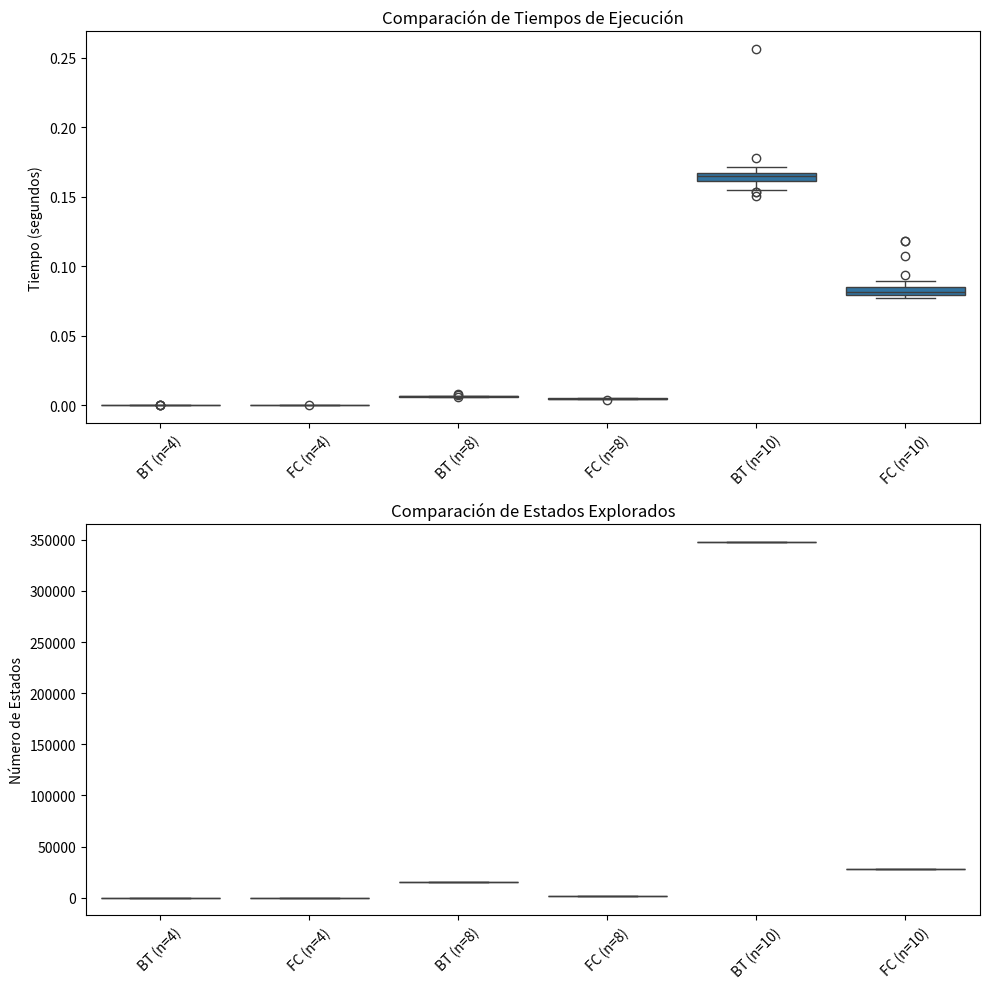

The script that saved this image:
import time
from typing import List, Set, Dict
import matplotlib.pyplot as plt
import seaborn as sns
from collections import defaultdict
import pandas as pd

class NQueensSolver:
    def __init__(self, n: int):
        self.n = n
        self.solutions = []
        self.states_explored = 0
    
    def solve_backtracking(self) -> List[List[int]]:
        self.solutions = []
        self.states_explored = 0
        board = [-1] * self.n
        
        def is_safe_backtracking(board: List[int], row: int, col: int) -> bool:
            for i in range(row):
                if (board[i] == col or 
                    board[i] - i == col - row or 
                    board[i] + i == col + row):
                    return False
            return True
        
        def backtrack(row: int):
            states = 0
            
            if row == self.n:
                self.solutions.append(board[:])
                return states
            
            for col in range(self.n):
                states += 1 
                
                if is_safe_backtracking(board, row, col):
                    board[row] = col
                    states += backtrack(row + 1)  
                    board[row] = -1
            
            return states
        
        self.states_explored = backtrack(0) 
        return self.solutions

    def solve_forward_checking(self) -> List[List[int]]:
        self.solutions = []
        self.states_explored = 0
        
        def initialize_domains() -> List[Set[int]]:
            return [set(range(self.n)) for _ in range(self.n)]
        
        def update_domains(domains: List[Set[int]], row: int, col: int) -> Dict[int, Set[int]]:
            removed = defaultdict(set)
            for future_row in range(row + 1, self.n):                
                if col in domains[future_row]:
                    domains[future_row].remove(col)
                    removed[future_row].add(col)
                
                left_diag = col - (future_row - row)
                if left_diag >= 0 and left_diag in domains[future_row]:
                    domains[future_row].remove(left_diag)
                    removed[future_row].add(left_diag)
                
                right_diag = col + (future_row - row)
                if right_diag < self.n and right_diag in domains[future_row]:
                    domains[future_row].remove(right_diag)
                    removed[future_row].add(right_diag)
            
            return removed
        
        def restore_domains(domains: List[Set[int]], removed: Dict[int, Set[int]]):
            for row, cols in removed.items():
                domains[row].update(cols)
        
        def forward_check(row: int, board: List[int], domains: List[Set[int]]):
            states = 0
            
            if row == self.n:
                self.solutions.append(board[:])
                return states
            
            for col in list(domains[row]):
                states += 1 
                
                board[row] = col
                removed = update_domains(domains, row, col)
                
                if all(len(domains[i]) > 0 for i in range(row + 1, self.n)):
                    states += forward_check(row + 1, board, domains) 
                
                restore_domains(domains, removed)
                board[row] = -1
            
            return states
        
        board = [-1] * self.n
        domains = initialize_domains()
        self.states_explored = forward_check(0, board, domains) 
        return self.solutions

def run_experiment(n: int, num_runs: int = 30):
    results = []
    
    for run in range(num_runs):
        # Create a new solver instance for each run
        bt_solver = NQueensSolver(n)
        fc_solver = NQueensSolver(n)
        
        # Backtracking
        start_time = time.time()
        bt_solver.solve_backtracking()
        end_time = time.time()
        bt_time = end_time - start_time
        bt_states = bt_solver.states_explored
        
        # Forward Checking
        start_time = time.time()
        fc_solver.solve_forward_checking()
        end_time = time.time()
        fc_time = end_time - start_time
        fc_states = fc_solver.states_explored
        
        results.append({
            'n': n,
            'run': run + 1,
            'backtracking_time': bt_time,
            'backtracking_states': bt_states,
            'forward_checking_time': fc_time,
            'forward_checking_states': fc_states
        })
    
    return results

def plot_results(all_results):
    # Convertir resultados a DataFrame
    df = pd.DataFrame(all_results)
    
    # Crear figura para los boxplots
    plt.figure(figsize=(10, 10))
    
    # Boxplot de tiempos
    plt.subplot(211)
    data_times = []
    labels_times = []
    for n in df['n'].unique():
        n_results = df[df['n'] == n]
        data_times.extend(n_results['backtracking_time'])
        data_times.extend(n_results['forward_checking_time'])
        labels_times.extend([f'BT (n={n})'] * len(n_results))
        labels_times.extend([f'FC (n={n})'] * len(n_results))
    
    sns.boxplot(x=labels_times, y=data_times)
    plt.title('Comparación de Tiempos de Ejecución')
    plt.ylabel('Tiempo (segundos)')
    plt.xticks(rotation=45)
    
    # Boxplot de estados
    plt.subplot(212)
    data_states = []
    labels_states = []
    for n in df['n'].unique():
        n_results = df[df['n'] == n]
        data_states.extend(n_results['backtracking_states'])
        data_states.extend(n_results['forward_checking_states'])
        labels_states.extend([f'BT (n={n})'] * len(n_results))
        labels_states.extend([f'FC (n={n})'] * len(n_results))
    
    sns.boxplot(x=labels_states, y=data_states)
    plt.title('Comparación de Estados Explorados')
    plt.ylabel('Número de Estados')
    plt.xticks(rotation=45)
    
    plt.tight_layout()
    plt.show()

def save_results_to_csv(results):
    # Convertir resultados a DataFrame
    df = pd.DataFrame(results)
    
    # Crear nombre de archivo con timestamp
    filename = 'tp6-Nreinas.csv'
    
    # Guardar resultados
    df.to_csv(filename, index=False)
    print(f"Resultados guardados en: {filename}")
    
    # Calcular y mostrar estadísticas
    # print("\nEstadísticas por tamaño de tablero:")
    # for n in df['n'].unique():
    #     n_results = df[df['n'] == n]
    #     print(f"\nResultados para n={n}:")
    #     print("Backtracking:")
    #     print(f"  Media tiempo: {n_results['backtracking_time'].mean():.6f} segundos")
    #     print(f"  Desv. Est. tiempo: {n_results['backtracking_time'].std():.6f} segundos")
    #     print(f"  Media estados: {n_results['backtracking_states'].mean():.2f}")
    #     print(f"  Desv. Est. estados: {n_results['backtracking_states'].std():.2f}")
        
    #     print("Forward Checking:")
    #     print(f"  Media tiempo: {n_results['forward_checking_time'].mean():.6f} segundos")
    #     print(f"  Desv. Est. tiempo: {n_results['forward_checking_time'].std():.6f} segundos")
    #     print(f"  Media estados: {n_results['forward_checking_states'].mean():.2f}")
    #     print(f"  Desv. Est. estados: {n_results['forward_checking_states'].std():.2f}")

# Ejecutar experimentos
all_results = []
for n in [4, 8, 10]:
    results = run_experiment(n)
    all_results.extend(results)

# Guardar resultados en CSV
save_results_to_csv(all_results)

# Mostrar gráficos
plot_results(all_results)

